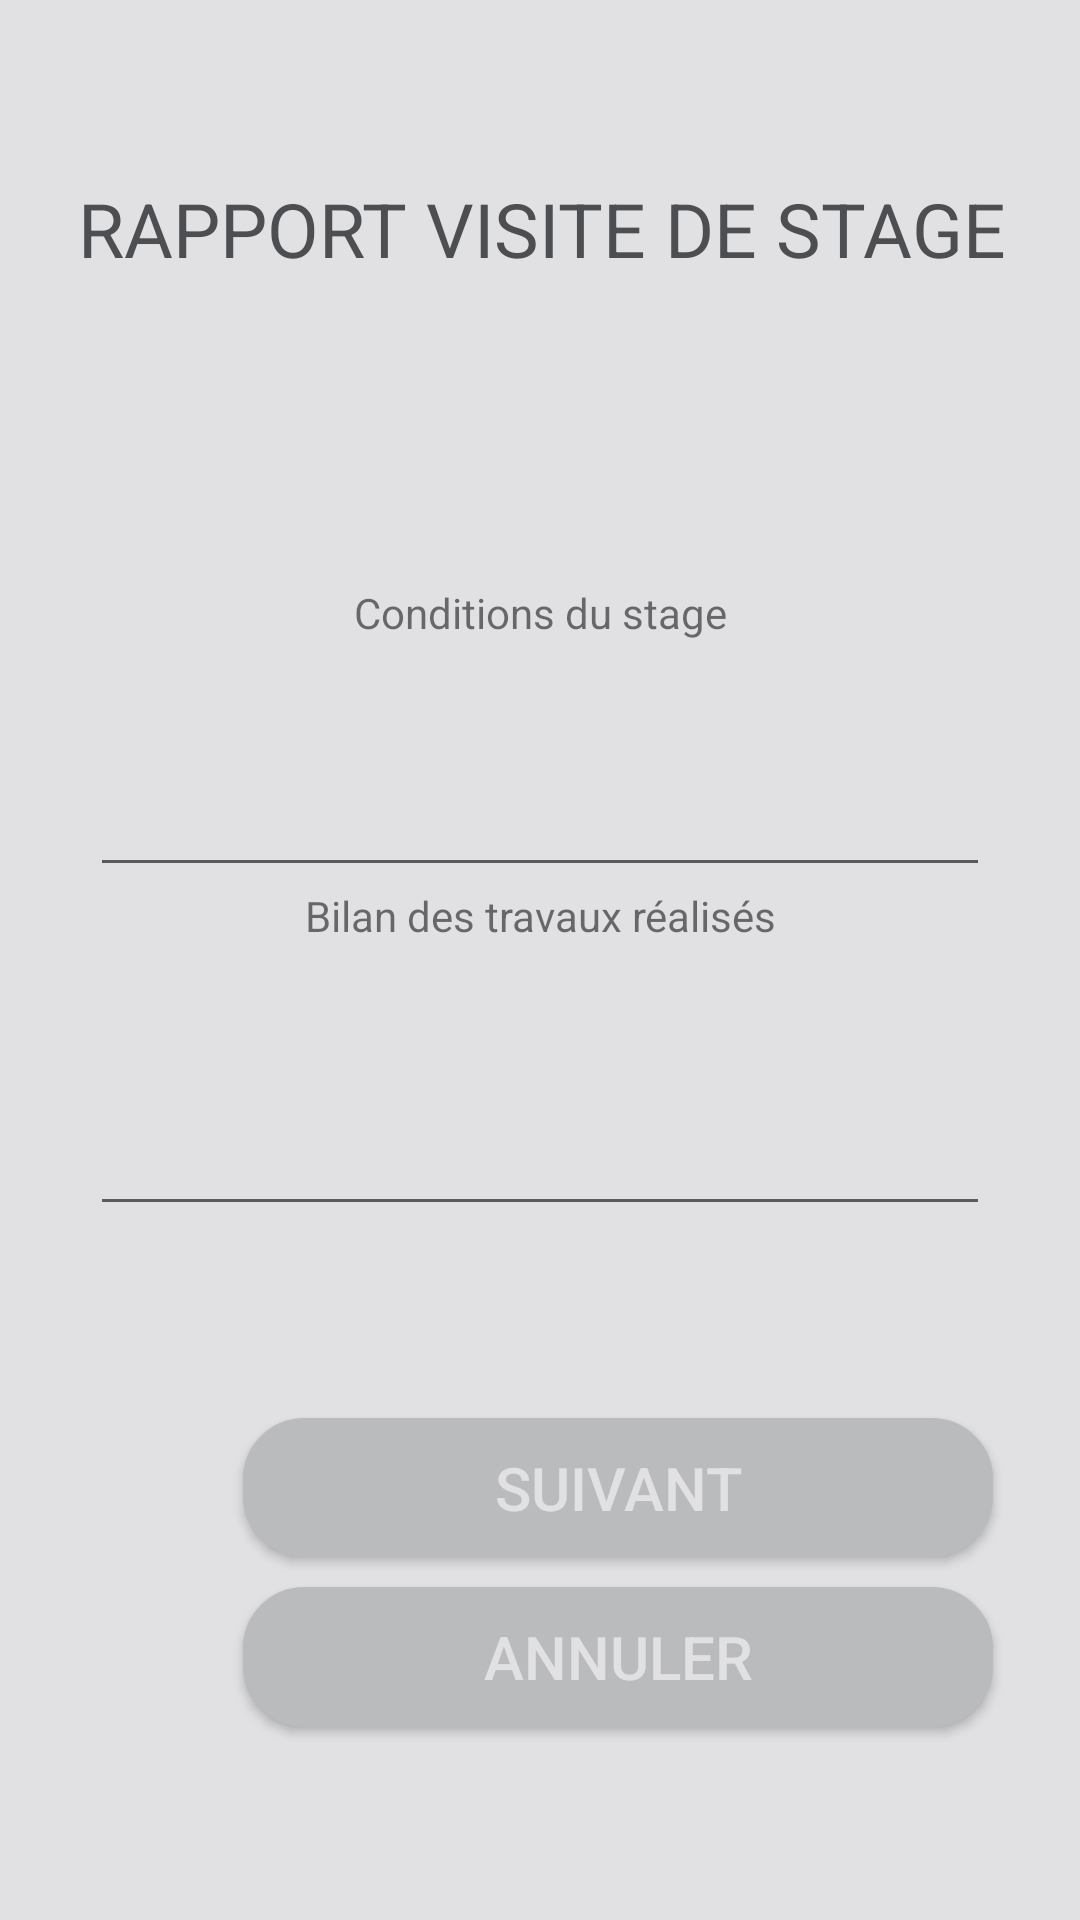

Android layout source for this screen:
<!-- AndroidManifest.xml: application theme AppTheme -->
<!-- res/layout/activity_rapport_3.xml -->
<?xml version="1.0" encoding="utf-8"?>
<androidx.constraintlayout.widget.ConstraintLayout
    xmlns:android="http://schemas.android.com/apk/res/android"
    xmlns:app="http://schemas.android.com/apk/res-auto"
    xmlns:tools="http://schemas.android.com/tools"
    android:layout_width="match_parent"
    android:layout_height="match_parent">

    <LinearLayout
        android:id="@+id/linearLayout13"
        android:layout_width="413dp"
        android:layout_height="76dp"
        android:orientation="vertical"
        app:layout_constraintBottom_toTopOf="@+id/linearLayout"
        app:layout_constraintEnd_toEndOf="parent"
        app:layout_constraintStart_toStartOf="parent"
        app:layout_constraintTop_toTopOf="parent">

        <TextView
            android:id="@+id/textViewReleve"
            android:layout_width="match_parent"
            android:layout_height="wrap_content"
            android:gravity="center_horizontal"
            android:text="@string/rapportVisite"
            android:textColor="#4c4e52"
            android:textSize="25sp" />
    </LinearLayout>

    <LinearLayout
        android:id="@+id/linearLayout"
        android:layout_width="match_parent"
        android:layout_height="wrap_content"
        android:orientation="vertical"
        app:layout_constraintBottom_toTopOf="@+id/linearLayout11"
        app:layout_constraintEnd_toEndOf="parent"
        app:layout_constraintHorizontal_bias="1.0"
        app:layout_constraintStart_toStartOf="parent"
        app:layout_constraintTop_toBottomOf="@+id/linearLayout13">

        <TextView
            android:id="@+id/textViewConditionsStage"
            android:layout_width="match_parent"
            android:layout_height="wrap_content"
            android:layout_weight="1"
            android:gravity="center_horizontal"
            android:text="Conditions du stage"
            android:textAlignment="center" />

        <EditText
            android:id="@+id/editConditionsStage"
            android:layout_width="300dp"
            android:layout_height="67dp"
            android:layout_gravity="center_horizontal"
            android:layout_marginTop="15dp"
            android:layout_weight="1"
            android:ems="10"
            android:gravity="center_horizontal"
            android:inputType="textPersonName"></EditText>

        <TextView
            android:id="@+id/textViewBilanTravaux"
            android:layout_width="match_parent"
            android:layout_height="wrap_content"
            android:layout_weight="1"
            android:gravity="center_horizontal"
            android:text="Bilan des travaux réalisés"
            android:textAlignment="center" />

        <EditText
            android:id="@+id/editBilanTravaux"
            android:layout_width="300dp"
            android:layout_height="79dp"
            android:layout_gravity="center_horizontal"
            android:layout_marginTop="15dp"
            android:layout_weight="1"
            android:ems="10"
            android:gravity="center_horizontal"
            android:inputType="textPersonName"></EditText>

    </LinearLayout>

    <LinearLayout
        android:id="@+id/linearLayout11"
        android:layout_width="412dp"
        android:layout_height="113dp"
        android:orientation="vertical"
        app:layout_constraintBottom_toBottomOf="parent"
        app:layout_constraintEnd_toEndOf="parent"
        app:layout_constraintHorizontal_bias="0.0"
        app:layout_constraintStart_toStartOf="parent"
        app:layout_constraintTop_toBottomOf="@+id/linearLayout">

        <Button
            android:id="@+id/btnSuivant"
            style="@style/stylebouton"
            android:layout_width="250dp"
            android:layout_height="2dp"
            android:layout_gravity="center_horizontal"
            android:layout_margin="5dp"
            android:layout_marginTop="50dp"
            android:layout_weight="1"
            android:background="@drawable/mybutton"
            android:focusedByDefault="false"
            android:text="@string/btnSuivant" />

        <Button
            android:id="@+id/btnAnnuler"
            style="@style/stylebouton"
            android:layout_width="250dp"
            android:layout_height="2dp"
            android:layout_gravity="center_horizontal"
            android:layout_margin="5dp"
            android:layout_marginTop="50dp"
            android:layout_weight="1"
            android:background="@drawable/mybutton"
            android:text="@string/btnAnnuler" />
    </LinearLayout>

</androidx.constraintlayout.widget.ConstraintLayout>
<!-- resources referenced by this layout -->
<resources>
  <!-- drawable mybutton (drawable) -->
  <?xml version="1.0" encoding="utf-8"?>
  <selector xmlns:android="http://schemas.android.com/apk/res/android" >
      <item android:state_pressed="true" >
          <shape android:shape="rectangle" >
              <corners android:radius="3dip" />
              <stroke android:width="1dip" android:color="#b9bbbd" />
              <gradient android:angle="-90" android:startColor="#b9bbbd" android:endColor="#b9bbbd" />
          </shape>
      </item>
      <item android:state_focused="true">
          <shape android:shape="rectangle" >
              <corners android:radius="20dip" />
              <stroke android:width="1dip" android:color="#b9bbbd" />
          </shape>
      </item>
      <item >
          <shape android:shape="rectangle" >
              <corners android:radius="20dip" />
              <stroke android:width="1dip" android:color="#b9bbbd" />
              <gradient android:angle="-90" android:startColor="#b9bbbd" android:endColor="#b9bbbd" />
          </shape>
      </item>
  </selector>
  <string name="btnAnnuler">ANNULER</string>
  <string name="btnSuivant">SUIVANT</string>
  <string name="rapportVisite">RAPPORT VISITE DE STAGE</string>
  <style name="stylebouton">
          <item name="android:layout_width">368dp</item>
          <item name="android:layout_height">wrap_content</item>
          <item name="android:textColor">@color/couleurbouton</item>
          <item name="android:textSize">@dimen/tailletexte</item>
          <item name="android:background">@color/fondbouton</item>
          <item name="android:layout_marginTop">@dimen/layoutMarginTop</item>
          <item name="android:layout_gravity">center_horizontal</item>
      </style>
  <style name="AppTheme" parent="Theme.AppCompat.Light.DarkActionBar">
          
          <item name="android:background">@color/colorBackground</item>
          <item name="colorPrimary">@color/colorPrimary</item>
          <item name="colorPrimaryDark">@color/colorPrimaryDark</item>
          <item name="colorAccent">@color/colorAccent</item>
      </style>
  <color name="couleurbouton">#e1e1e3</color>
  <dimen name="tailletexte">20dp</dimen>
  <color name="fondbouton">#4c4e52</color>
  <dimen name="layoutMarginTop">50dp</dimen>
  <color name="colorBackground">#e1e1e3</color>
  <color name="colorPrimary">#6200EE</color>
  <color name="colorPrimaryDark">#3700B3</color>
  <color name="colorAccent">#03DAC5</color>
</resources>
